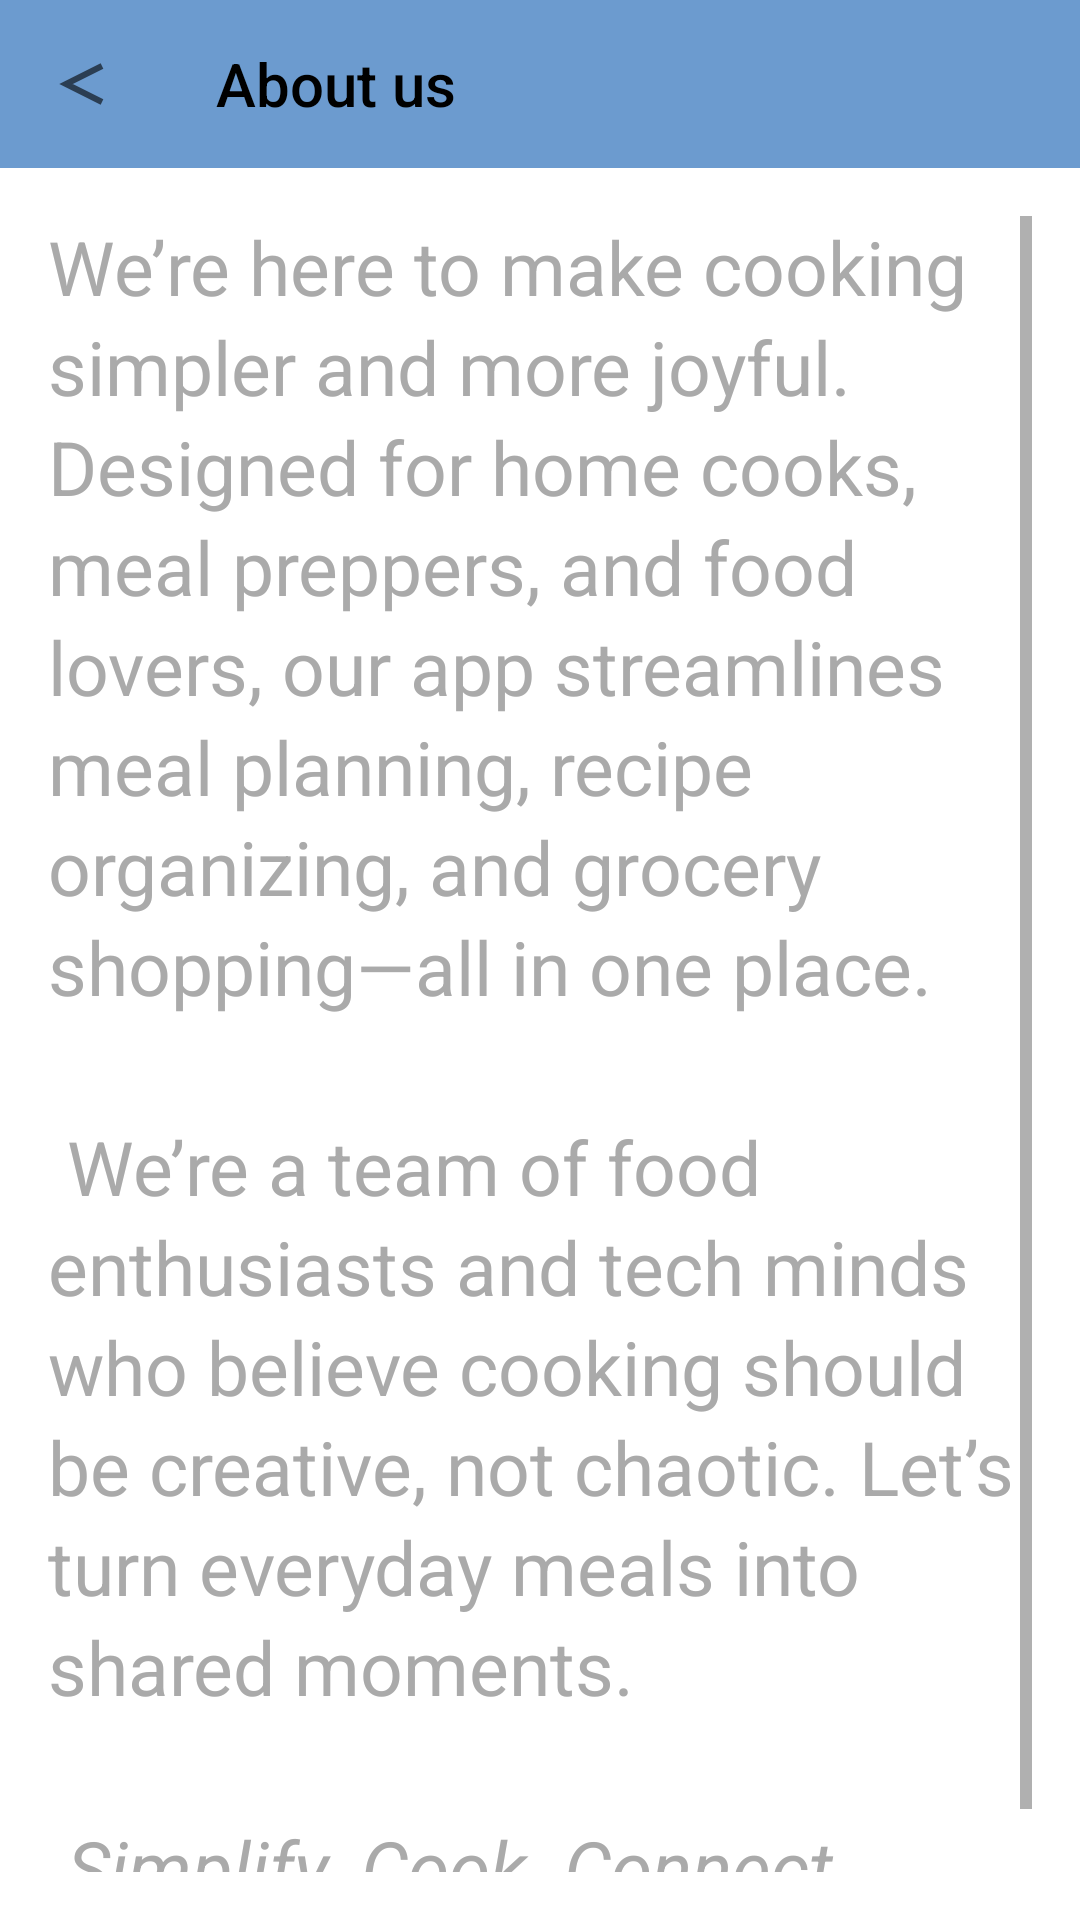

Layout XML and referenced resources for this Android screen:
<!-- AndroidManifest.xml: activity theme Theme.AppCompat.Light.NoActionBar -->
<!-- res/layout/activity_about.xml -->
<?xml version="1.0" encoding="utf-8"?>
<LinearLayout
    xmlns:android="http://schemas.android.com/apk/res/android"
    xmlns:app="http://schemas.android.com/apk/res-auto"
    xmlns:tools="http://schemas.android.com/tools"
    android:layout_width="match_parent"
    android:layout_height="match_parent"
    android:orientation="vertical"
    android:background="@color/white">

    <com.google.android.material.appbar.MaterialToolbar
        android:id="@+id/toolbar"
        android:layout_width="match_parent"
        android:layout_height="?attr/actionBarSize"
        android:background="@color/colorPrimary"
        app:titleTextColor="@color/black"
        app:title="About us"
        app:navigationIcon="@drawable/ic_arrow_back"
        app:layout_constraintTop_toTopOf="parent"
        app:layout_constraintStart_toStartOf="parent"
        app:layout_constraintEnd_toEndOf="parent"/>

    <ScrollView
        android:layout_width="match_parent"
        android:layout_height="match_parent"
        android:padding="16dp">

        <LinearLayout
            android:layout_width="match_parent"
            android:layout_height="wrap_content"
            android:orientation="vertical"
            android:paddingBottom="24dp">

            <TextView
                android:id="@+id/about_content"
                android:layout_width="match_parent"
                android:layout_height="wrap_content"
                android:text="@string/about_us_content"
                android:textSize="25sp"
                android:lineSpacingExtra="4dp"
                android:textColor="@android:color/darker_gray"/>

        </LinearLayout>
    </ScrollView>
</LinearLayout>
<!-- resources referenced by this layout -->
<resources>
  <color name="black">#FF000000</color>
  <color name="colorPrimary">#6C9BCF</color>
  <color name="white">#FFFFFFFF</color>
  <!-- drawable ic_arrow_back (drawable) -->
  <?xml version="1.0" encoding="utf-8"?>
  <vector xmlns:android="http://schemas.android.com/apk/res/android"
      android:width="24dp"
      android:height="24dp"
      android:viewportWidth="24"
      android:viewportHeight="24">
  
      <path
          android:fillColor="#00000000"
          android:strokeColor="?attr/colorControlNormal"
          android:strokeWidth="2"
          android:strokeLineCap="butt"
          android:strokeLineJoin="miter"
          android:pathData="M18,6 L6,12 18,18"/>
  
  </vector>
  <string name="about_us_content">
          We’re here to make cooking simpler and more joyful. Designed for home cooks, meal preppers, and food lovers, our app streamlines meal planning, recipe organizing, and grocery shopping—all in one place.\n\n
          We’re a team of food enthusiasts and tech minds who believe cooking should be creative, not chaotic. Let’s turn everyday meals into shared moments.\n\n
          <i>Simplify. Cook. Connect.</i>
      </string>
</resources>
